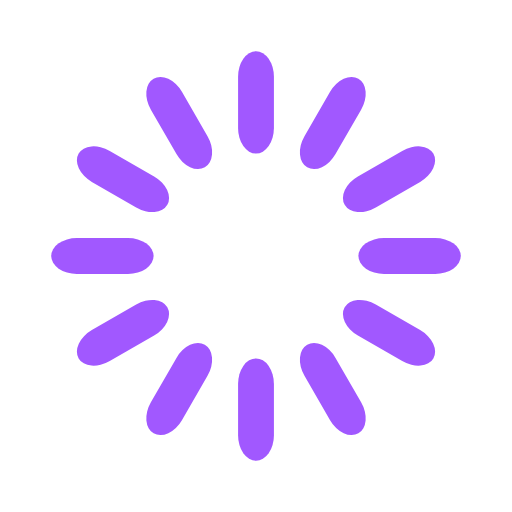
t = 0.00 s
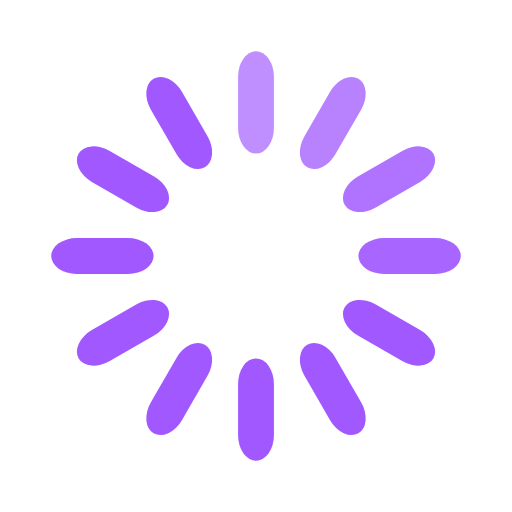
t = 0.33 s
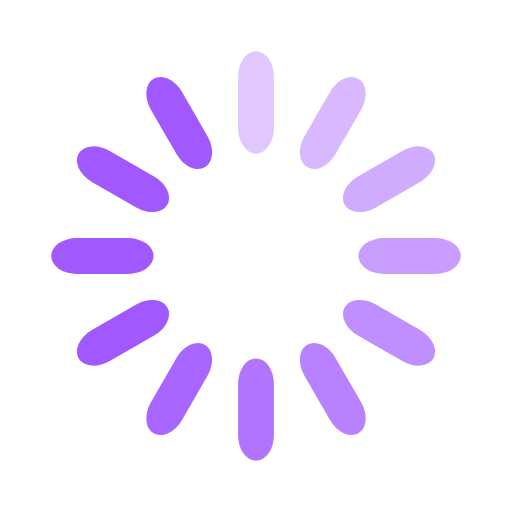
t = 0.67 s
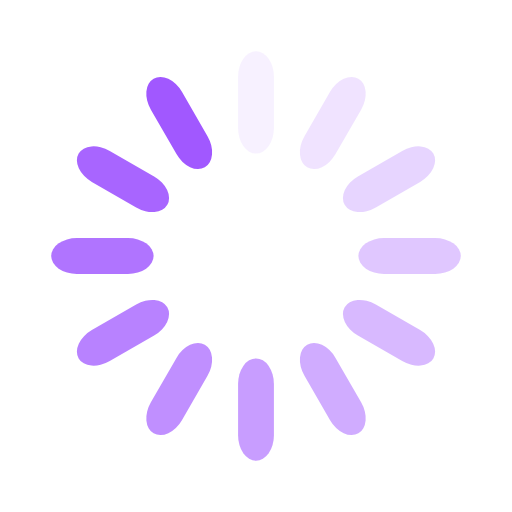
t = 0.92 s
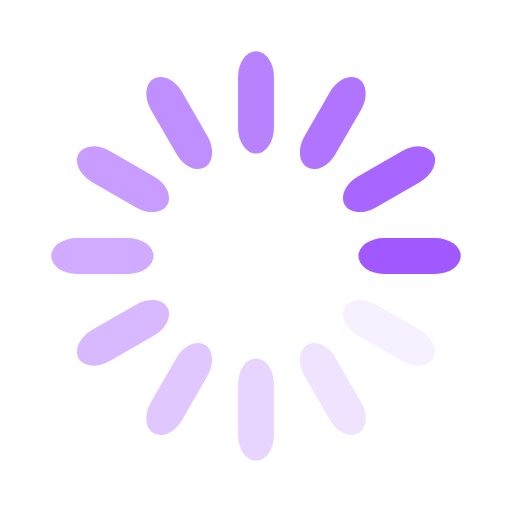
t = 1.25 s
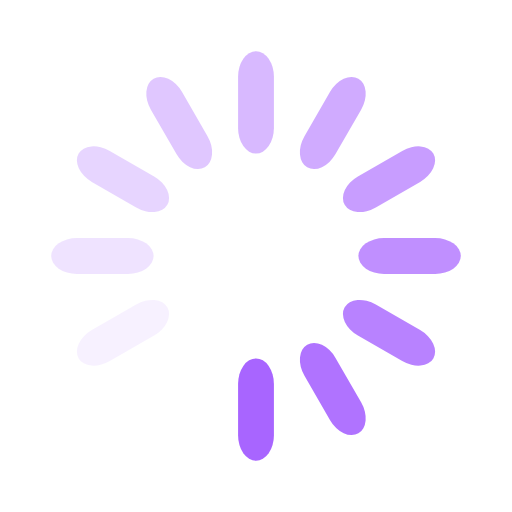
t = 1.58 s

The animated SVG that drew these frames (rendered in a browser with its animation timeline set to each time). Animation: 12 SMIL elements (animate=12); one cycle of 1.92 s, repeats indefinitely.

<svg width='162px' height='162px' xmlns="http://www.w3.org/2000/svg" viewBox="0 0 100 100" preserveAspectRatio="xMidYMid" class="uil-default"><rect x="0" y="0" width="100" height="100" fill="none" class="bk"></rect><rect  x='46.5' y='40' width='7' height='20' rx='5' ry='5' fill='#a158ff' transform='rotate(0 50 50) translate(0 -30)'>  <animate attributeName='opacity' from='1' to='0' dur='1s' begin='0s' repeatCount='indefinite'/></rect><rect  x='46.5' y='40' width='7' height='20' rx='5' ry='5' fill='#a158ff' transform='rotate(30 50 50) translate(0 -30)'>  <animate attributeName='opacity' from='1' to='0' dur='1s' begin='0.08333333333333333s' repeatCount='indefinite'/></rect><rect  x='46.5' y='40' width='7' height='20' rx='5' ry='5' fill='#a158ff' transform='rotate(60 50 50) translate(0 -30)'>  <animate attributeName='opacity' from='1' to='0' dur='1s' begin='0.16666666666666666s' repeatCount='indefinite'/></rect><rect  x='46.5' y='40' width='7' height='20' rx='5' ry='5' fill='#a158ff' transform='rotate(90 50 50) translate(0 -30)'>  <animate attributeName='opacity' from='1' to='0' dur='1s' begin='0.25s' repeatCount='indefinite'/></rect><rect  x='46.5' y='40' width='7' height='20' rx='5' ry='5' fill='#a158ff' transform='rotate(120 50 50) translate(0 -30)'>  <animate attributeName='opacity' from='1' to='0' dur='1s' begin='0.3333333333333333s' repeatCount='indefinite'/></rect><rect  x='46.5' y='40' width='7' height='20' rx='5' ry='5' fill='#a158ff' transform='rotate(150 50 50) translate(0 -30)'>  <animate attributeName='opacity' from='1' to='0' dur='1s' begin='0.4166666666666667s' repeatCount='indefinite'/></rect><rect  x='46.5' y='40' width='7' height='20' rx='5' ry='5' fill='#a158ff' transform='rotate(180 50 50) translate(0 -30)'>  <animate attributeName='opacity' from='1' to='0' dur='1s' begin='0.5s' repeatCount='indefinite'/></rect><rect  x='46.5' y='40' width='7' height='20' rx='5' ry='5' fill='#a158ff' transform='rotate(210 50 50) translate(0 -30)'>  <animate attributeName='opacity' from='1' to='0' dur='1s' begin='0.5833333333333334s' repeatCount='indefinite'/></rect><rect  x='46.5' y='40' width='7' height='20' rx='5' ry='5' fill='#a158ff' transform='rotate(240 50 50) translate(0 -30)'>  <animate attributeName='opacity' from='1' to='0' dur='1s' begin='0.6666666666666666s' repeatCount='indefinite'/></rect><rect  x='46.5' y='40' width='7' height='20' rx='5' ry='5' fill='#a158ff' transform='rotate(270 50 50) translate(0 -30)'>  <animate attributeName='opacity' from='1' to='0' dur='1s' begin='0.75s' repeatCount='indefinite'/></rect><rect  x='46.5' y='40' width='7' height='20' rx='5' ry='5' fill='#a158ff' transform='rotate(300 50 50) translate(0 -30)'>  <animate attributeName='opacity' from='1' to='0' dur='1s' begin='0.8333333333333334s' repeatCount='indefinite'/></rect><rect  x='46.5' y='40' width='7' height='20' rx='5' ry='5' fill='#a158ff' transform='rotate(330 50 50) translate(0 -30)'>  <animate attributeName='opacity' from='1' to='0' dur='1s' begin='0.9166666666666666s' repeatCount='indefinite'/></rect></svg>
